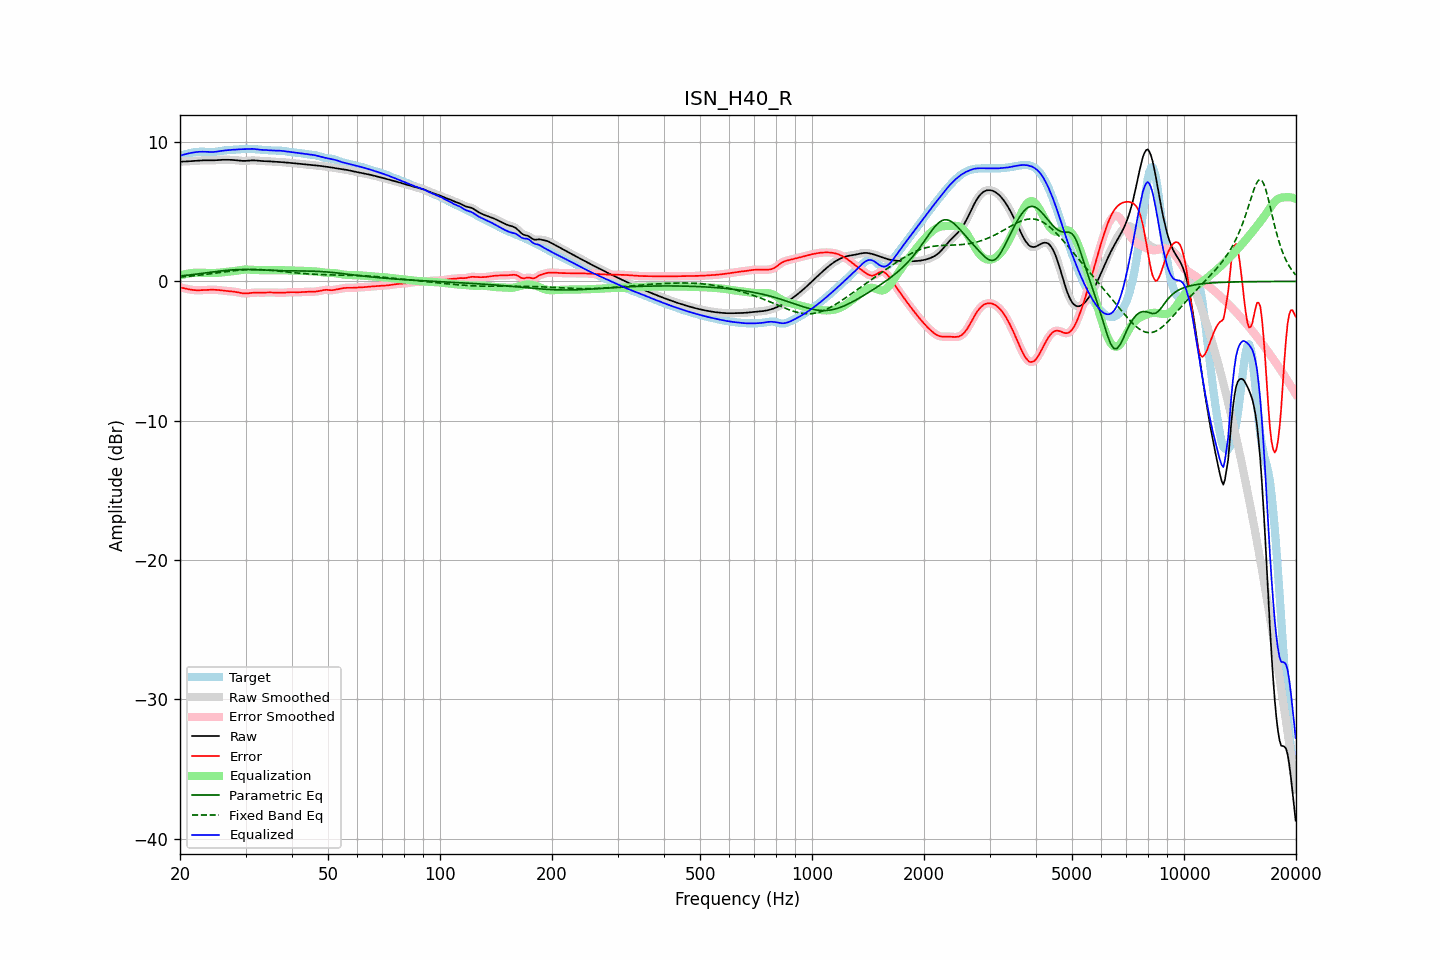

The data file committed next to this chart (first rows):
frequency, raw, error, smoothed, error_smoothed, equalization, parametric_eq, fixed_band_eq, equalized_raw, equalized_smoothed, target
20.00, 8.60, -0.43, 8.60, -0.43, 0.42, 0.39, 0.31, 9.02, 9.02, 9.03
20.20, 8.60, -0.46, 8.60, -0.46, 0.46, 0.40, 0.32, 9.05, 9.05, 9.06
20.40, 8.60, -0.48, 8.60, -0.48, 0.49, 0.41, 0.33, 9.09, 9.09, 9.08
20.61, 8.61, -0.51, 8.61, -0.51, 0.51, 0.42, 0.34, 9.12, 9.12, 9.11
20.81, 8.61, -0.53, 8.61, -0.53, 0.54, 0.44, 0.35, 9.15, 9.15, 9.14
21.02, 8.62, -0.55, 8.62, -0.55, 0.56, 0.45, 0.36, 9.18, 9.18, 9.17
21.23, 8.62, -0.58, 8.62, -0.58, 0.58, 0.46, 0.37, 9.20, 9.20, 9.20
21.44, 8.63, -0.60, 8.63, -0.60, 0.60, 0.48, 0.39, 9.23, 9.23, 9.23
21.66, 8.64, -0.61, 8.64, -0.61, 0.61, 0.49, 0.40, 9.25, 9.25, 9.25
21.87, 8.65, -0.63, 8.65, -0.63, 0.62, 0.50, 0.41, 9.27, 9.27, 9.27
22.09, 8.65, -0.63, 8.65, -0.63, 0.63, 0.52, 0.42, 9.28, 9.28, 9.29
22.31, 8.66, -0.64, 8.66, -0.64, 0.63, 0.53, 0.43, 9.29, 9.29, 9.30
22.54, 8.67, -0.63, 8.67, -0.63, 0.63, 0.55, 0.45, 9.30, 9.30, 9.31
22.76, 8.68, -0.63, 8.68, -0.63, 0.63, 0.56, 0.46, 9.31, 9.31, 9.31
22.99, 8.69, -0.62, 8.69, -0.62, 0.62, 0.58, 0.47, 9.31, 9.31, 9.31
23.22, 8.69, -0.61, 8.69, -0.61, 0.62, 0.59, 0.49, 9.31, 9.31, 9.31
23.45, 8.70, -0.61, 8.70, -0.61, 0.61, 0.61, 0.50, 9.30, 9.30, 9.30
23.69, 8.70, -0.60, 8.70, -0.60, 0.60, 0.63, 0.52, 9.30, 9.30, 9.30
23.92, 8.69, -0.60, 8.69, -0.60, 0.60, 0.64, 0.53, 9.29, 9.29, 9.29
24.16, 8.69, -0.60, 8.69, -0.60, 0.60, 0.66, 0.55, 9.29, 9.29, 9.29
24.40, 8.69, -0.60, 8.69, -0.60, 0.60, 0.67, 0.56, 9.29, 9.29, 9.29
24.65, 8.69, -0.60, 8.69, -0.60, 0.60, 0.69, 0.58, 9.29, 9.29, 9.29
24.89, 8.70, -0.60, 8.70, -0.60, 0.60, 0.70, 0.59, 9.30, 9.30, 9.30
25.14, 8.70, -0.61, 8.70, -0.61, 0.61, 0.72, 0.61, 9.32, 9.32, 9.31
25.39, 8.71, -0.62, 8.71, -0.62, 0.62, 0.73, 0.62, 9.33, 9.33, 9.33
25.65, 8.72, -0.63, 8.72, -0.63, 0.63, 0.74, 0.64, 9.35, 9.35, 9.35
25.91, 8.73, -0.65, 8.73, -0.65, 0.65, 0.76, 0.66, 9.37, 9.37, 9.37
26.16, 8.73, -0.66, 8.73, -0.66, 0.66, 0.77, 0.67, 9.39, 9.39, 9.39
26.43, 8.73, -0.68, 8.73, -0.67, 0.67, 0.78, 0.69, 9.40, 9.40, 9.41
26.69, 8.73, -0.69, 8.73, -0.69, 0.68, 0.79, 0.70, 9.41, 9.41, 9.42
26.96, 8.73, -0.70, 8.73, -0.70, 0.69, 0.80, 0.72, 9.42, 9.42, 9.43
27.23, 8.73, -0.71, 8.73, -0.71, 0.71, 0.81, 0.73, 9.43, 9.43, 9.43
27.50, 8.72, -0.72, 8.72, -0.72, 0.72, 0.82, 0.75, 9.44, 9.44, 9.44
27.77, 8.72, -0.73, 8.72, -0.73, 0.73, 0.83, 0.76, 9.45, 9.45, 9.44
28.05, 8.71, -0.74, 8.71, -0.74, 0.75, 0.84, 0.77, 9.46, 9.46, 9.45
28.33, 8.70, -0.76, 8.70, -0.76, 0.77, 0.84, 0.78, 9.47, 9.47, 9.46
28.62, 8.68, -0.79, 8.68, -0.79, 0.79, 0.85, 0.80, 9.47, 9.47, 9.47
28.90, 8.67, -0.81, 8.67, -0.81, 0.81, 0.85, 0.81, 9.48, 9.48, 9.48
29.19, 8.66, -0.83, 8.66, -0.83, 0.83, 0.85, 0.82, 9.49, 9.49, 9.49
29.48, 8.65, -0.85, 8.65, -0.85, 0.84, 0.86, 0.83, 9.49, 9.49, 9.50
29.78, 8.65, -0.86, 8.65, -0.86, 0.85, 0.86, 0.83, 9.50, 9.50, 9.51
30.08, 8.65, -0.86, 8.65, -0.86, 0.85, 0.86, 0.84, 9.50, 9.50, 9.51
30.38, 8.66, -0.86, 8.66, -0.86, 0.85, 0.86, 0.85, 9.51, 9.51, 9.52
30.68, 8.67, -0.85, 8.67, -0.85, 0.84, 0.86, 0.85, 9.52, 9.52, 9.52
30.99, 8.68, -0.83, 8.68, -0.83, 0.83, 0.85, 0.85, 9.52, 9.52, 9.51
31.30, 8.69, -0.82, 8.69, -0.82, 0.83, 0.85, 0.85, 9.51, 9.51, 9.51
31.61, 8.69, -0.81, 8.69, -0.81, 0.82, 0.85, 0.85, 9.50, 9.50, 9.49
31.93, 8.68, -0.80, 8.68, -0.80, 0.81, 0.84, 0.85, 9.49, 9.49, 9.48
32.24, 8.67, -0.80, 8.67, -0.80, 0.81, 0.84, 0.85, 9.48, 9.48, 9.47
32.57, 8.66, -0.80, 8.66, -0.80, 0.80, 0.83, 0.85, 9.46, 9.46, 9.46
32.89, 8.65, -0.81, 8.65, -0.81, 0.80, 0.83, 0.84, 9.45, 9.45, 9.45
33.22, 8.64, -0.81, 8.64, -0.81, 0.80, 0.82, 0.84, 9.44, 9.44, 9.45
33.55, 8.64, -0.81, 8.64, -0.80, 0.80, 0.82, 0.83, 9.43, 9.43, 9.44
33.89, 8.63, -0.80, 8.63, -0.80, 0.80, 0.81, 0.83, 9.43, 9.43, 9.43
34.23, 8.63, -0.79, 8.63, -0.80, 0.80, 0.81, 0.82, 9.43, 9.43, 9.42
34.57, 8.62, -0.79, 8.62, -0.79, 0.80, 0.80, 0.81, 9.42, 9.42, 9.41
34.92, 8.61, -0.79, 8.61, -0.79, 0.80, 0.80, 0.80, 9.41, 9.41, 9.40
35.27, 8.60, -0.79, 8.60, -0.79, 0.80, 0.79, 0.79, 9.40, 9.40, 9.40
35.62, 8.60, -0.80, 8.60, -0.80, 0.80, 0.79, 0.78, 9.39, 9.39, 9.39
35.97, 8.59, -0.80, 8.59, -0.80, 0.80, 0.78, 0.77, 9.39, 9.39, 9.39
... 635 more rows
